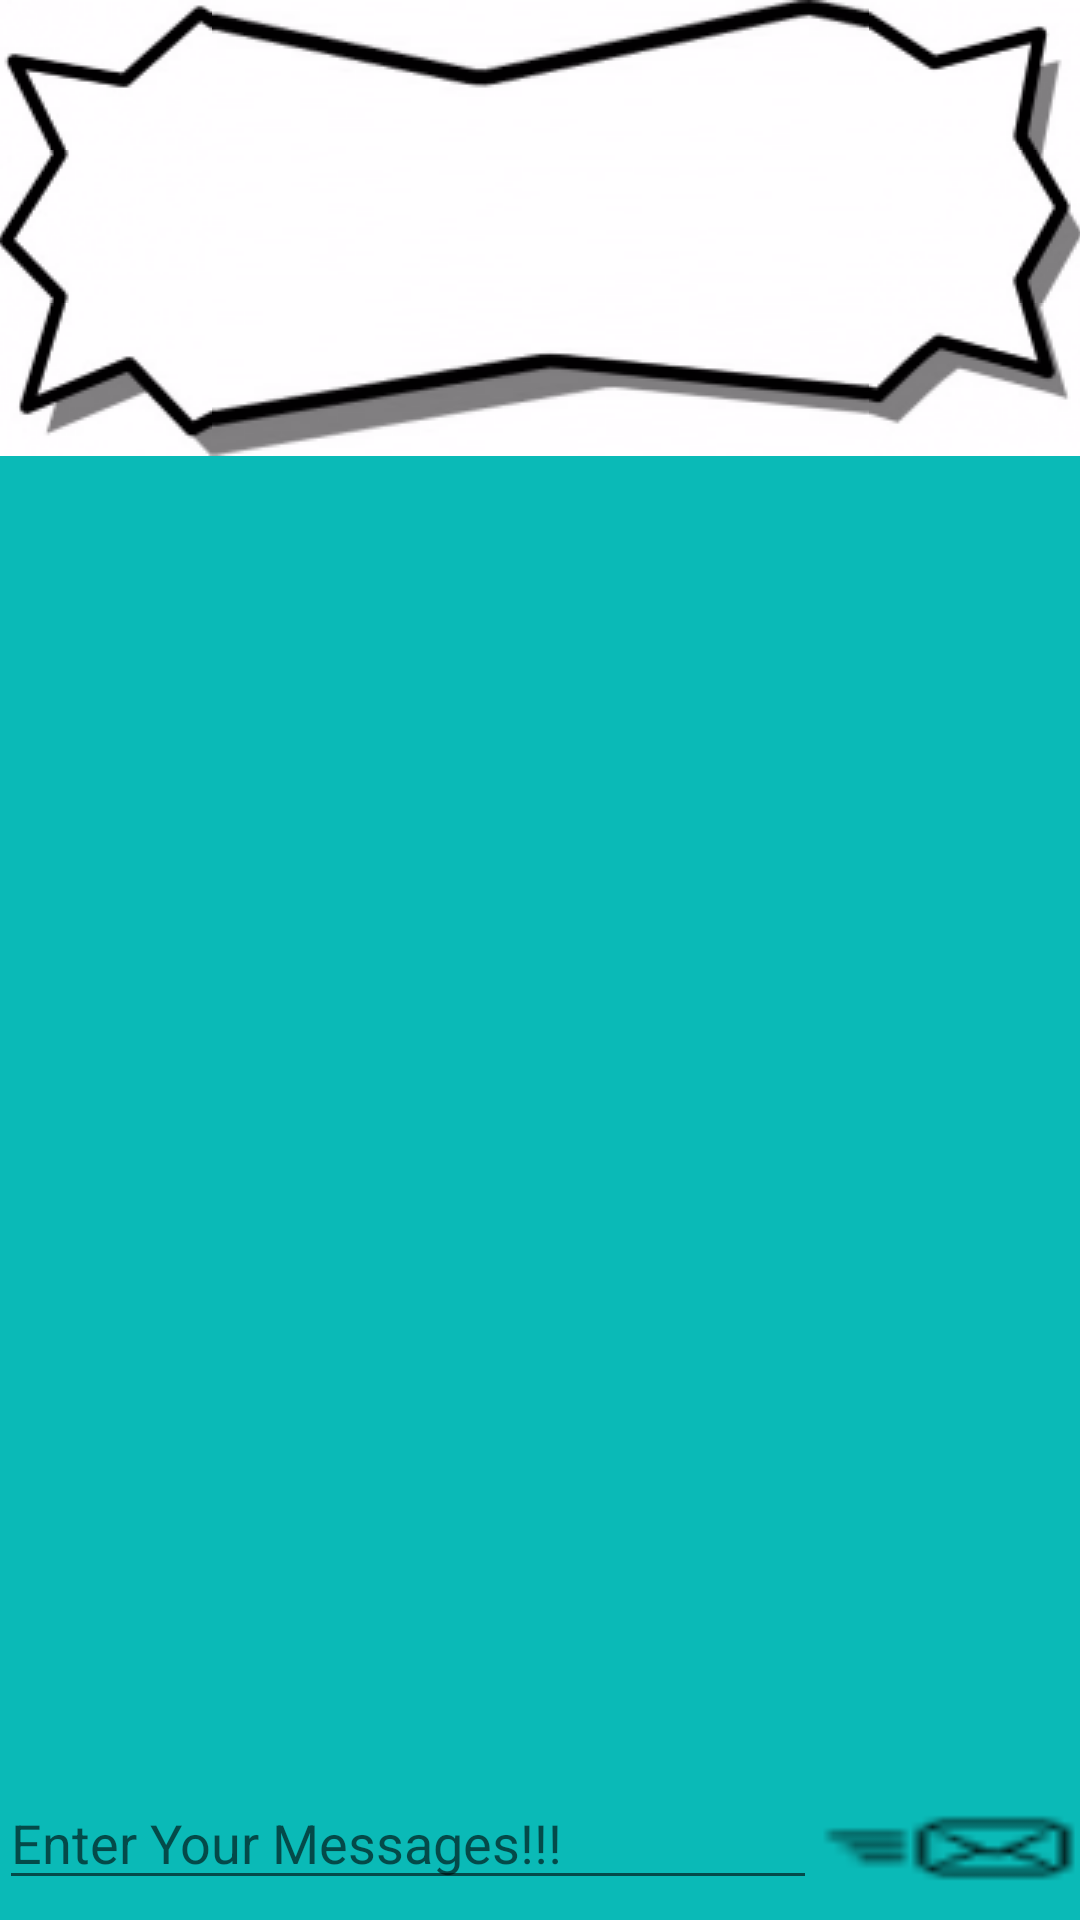

Android layout source for this screen:
<!-- AndroidManifest.xml: application theme MyMaterialTheme -->
<!-- res/layout/activity_chat__room.xml -->
<?xml version="1.0" encoding="utf-8"?>
<RelativeLayout xmlns:android="http://schemas.android.com/apk/res/android"
    xmlns:tools="http://schemas.android.com/tools"
    android:id="@+id/activity_chat__room"
    android:layout_width="match_parent"
    android:layout_height="match_parent"
    android:paddingBottom="@dimen/activity_vertical_margin"
    android:paddingLeft="@dimen/activity_horizontal_margin"
    android:paddingRight="@dimen/activity_horizontal_margin"
    android:paddingTop="@dimen/activity_vertical_margin"
    android:background="@drawable/teal"
    tools:context="com.moon.shivam.agriculturehelpline.Chat_Room">

    <Button
        android:layout_width="wrap_content"
        android:layout_height="wrap_content"
        android:background="@drawable/ic_send_black_24dp"
        android:id="@+id/btn_send"
        android:layout_alignParentBottom="true"
        android:layout_alignParentRight="true"
        android:layout_alignParentEnd="true" />

    <EditText
        android:layout_width="wrap_content"
        android:layout_height="wrap_content"
        android:id="@+id/msg_input"
        android:hint="@string/msg"
        android:layout_alignTop="@+id/btn_send"
        android:layout_alignParentLeft="true"
        android:layout_alignParentStart="true"
        android:layout_toLeftOf="@+id/btn_send"
        android:layout_toStartOf="@+id/btn_send" />


    <ScrollView
        android:layout_width="wrap_content"
        android:layout_height="wrap_content"
        android:id="@+id/scrollView"
        android:layout_alignParentTop="true"
        android:layout_alignParentLeft="true"
        android:layout_alignParentStart="true"
        android:layout_above="@+id/btn_send"
        android:layout_alignRight="@+id/btn_send"
        android:layout_alignEnd="@+id/btn_send">

        <TextView
            android:layout_width="match_parent"
            android:padding="15dp"
            android:layout_height="match_parent"
            android:textAppearance="?android:attr/textAppearanceLarge"
            android:id="@+id/textView"
            android:textSize="20sp"
            android:background="@drawable/bubble" />
    </ScrollView>

</RelativeLayout>
<!-- resources referenced by this layout -->
<resources>
  <!-- drawable ic_send_black_24dp: png bitmap (drawable, 391 bytes) -->
  <!-- drawable teal: jpg bitmap (drawable, 28631 bytes) -->
  <string name="msg">Enter Your Messages!!!</string>
  <style name="MyMaterialTheme" parent="MyMaterialTheme.Base">
  
      </style>
  <style name="MyMaterialTheme.Base" parent="Theme.AppCompat.Light.DarkActionBar">
          <item name="windowNoTitle">true</item>
          <item name="windowActionBar">false</item>
          <item name="colorPrimary">@color/colorPrimary</item>
          <item name="colorPrimaryDark">@color/colorPrimaryDark</item>
          <item name="colorAccent">@color/colorAccent</item>
      </style>
  <color name="colorPrimary">#125688</color>
  <color name="colorPrimaryDark">#125688</color>
  <color name="colorAccent">#c8e8ff</color>
</resources>
